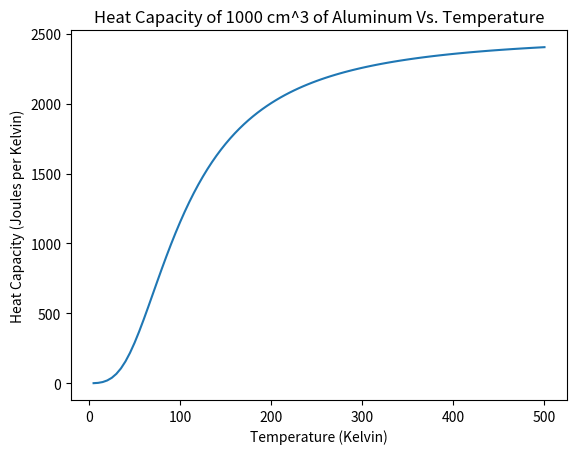

Write Python code to recreate this figure.
#!/usr/bin/env python
# coding: utf-8


import numpy as np
import scipy
import matplotlib.pyplot as plt
# aluminum
rho = 6.022*10**28 #number density (inverse meters cubed)
debye = 428 # debye temp in kelvin
volume = 1000/ (100**3) # m^3
#constants
boltzmann = 1.38*10**-23
cv_constant = 9*volume*rho*boltzmann/(debye**3) #constant out front after making integral unitless


#functions
def funct(x = None):
    # our function to integrate to get the heat capacity of a solid
    return (x**4*np.exp(x))/((np.exp(x)-1)*(np.exp(x)-1))
def Cv(T,quad_num):
    #uses scipy to integrated these using gaussian quadrature
    integral = scipy.integrate.fixed_quad(funct,0,debye/T,n=quad_num)
    return integral[0] 

#calculation of cv at different temps
temp_array = np.linspace(5,500,100)
cv_array = np.zeros(len(temp_array))
for i,temp in enumerate(temp_array):
    cv_array[i] = Cv(temp,50)*cv_constant*(temp**3)


#plotting section comment or uncomment to plot these
plt.plot(temp_array,cv_array);
plt.xlabel('Temperature (Kelvin)');
plt.ylabel('Heat Capacity (Joules per Kelvin)');
plt.title('Heat Capacity of 1000 cm^3 of Aluminum Vs. Temperature');
#plt.savefig('heat_capacity.png') 

#convergence of the integral plots

#convergence = np.zeros(7)
#for i,n in enumerate(np.linspace(10,70,7)):
#    convergence[i] = Cv(1.5,n)
#plt.plot(np.linspace(10,70,7),convergence);
#plt.xlabel('Number of points')
#plt.ylabel('Integration Value')
#plt.title('Convergence of integration with increasing number of points')
#plt.savefig('convergence_plot.png')




